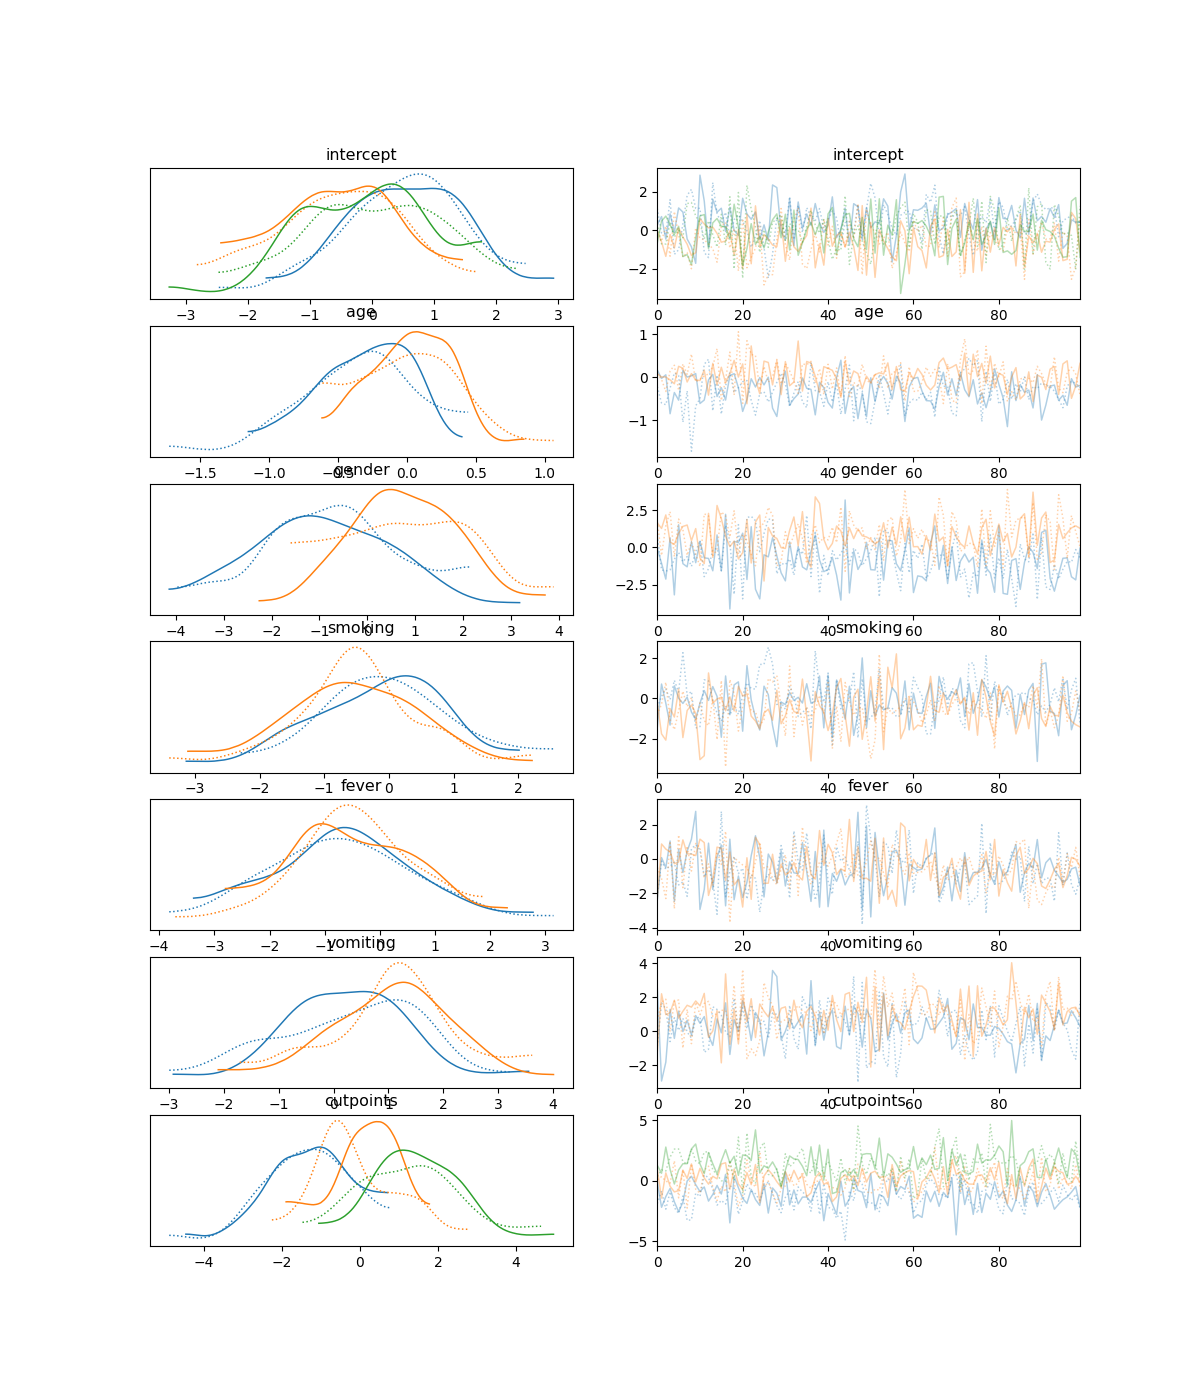

The file beside this chart, header and first rows:
, mean, sd, hdi_3%, hdi_97%, mcse_mean, mcse_sd, ess_bulk, ess_tail, r_hat
intercept[0], 0.525, 0.918, -1.411, 1.994, 0.063, 0.051, 217.0, 155.0, 1.0
intercept[1], -0.543, 0.97, -2.299, 1.177, 0.045, 0.053, 460.0, 150.0, 1.0
intercept[2], -0.043, 1.031, -1.775, 1.763, 0.053, 0.076, 399.0, 143.0, 1.02
age[0], -0.325, 0.364, -1.081, 0.223, 0.024, 0.017, 215.0, 130.0, 0.99
age[1], 0.034, 0.335, -0.615, 0.543, 0.018, 0.028, 387.0, 103.0, 1.0
gender[0], -0.831, 1.399, -3.503, 1.528, 0.09, 0.074, 259.0, 63.0, 1.01
gender[1], 0.79, 1.23, -1.373, 2.814, 0.059, 0.066, 460.0, 186.0, 1.02
smoking[0], -0.07, 0.99, -1.859, 1.786, 0.06, 0.058, 287.0, 134.0, 1.0
smoking[1], -0.529, 0.997, -2.55, 1.14, 0.053, 0.055, 346.0, 139.0, 1.01
fever[0], -0.635, 1.319, -2.961, 1.812, 0.062, 0.076, 443.0, 185.0, 1.03
fever[1], -0.488, 1.104, -2.804, 1.315, 0.065, 0.072, 281.0, 107.0, 1.0
vomiting[0], 0.274, 1.222, -2.175, 2.293, 0.074, 0.085, 302.0, 112.0, 1.01
vomiting[1], 1.051, 1.14, -1.24, 3.241, 0.062, 0.051, 384.0, 135.0, 1.0
cutpoints[0], -1.288, 1.021, -2.872, 0.589, 0.07, 0.05, 211.0, 167.0, 1.0
cutpoints[1], 0.017, 0.964, -1.799, 1.667, 0.057, 0.049, 280.0, 185.0, 1.0
cutpoints[2], 1.352, 1.183, -1.066, 3.277, 0.071, 0.05, 262.0, 156.0, 1.0
